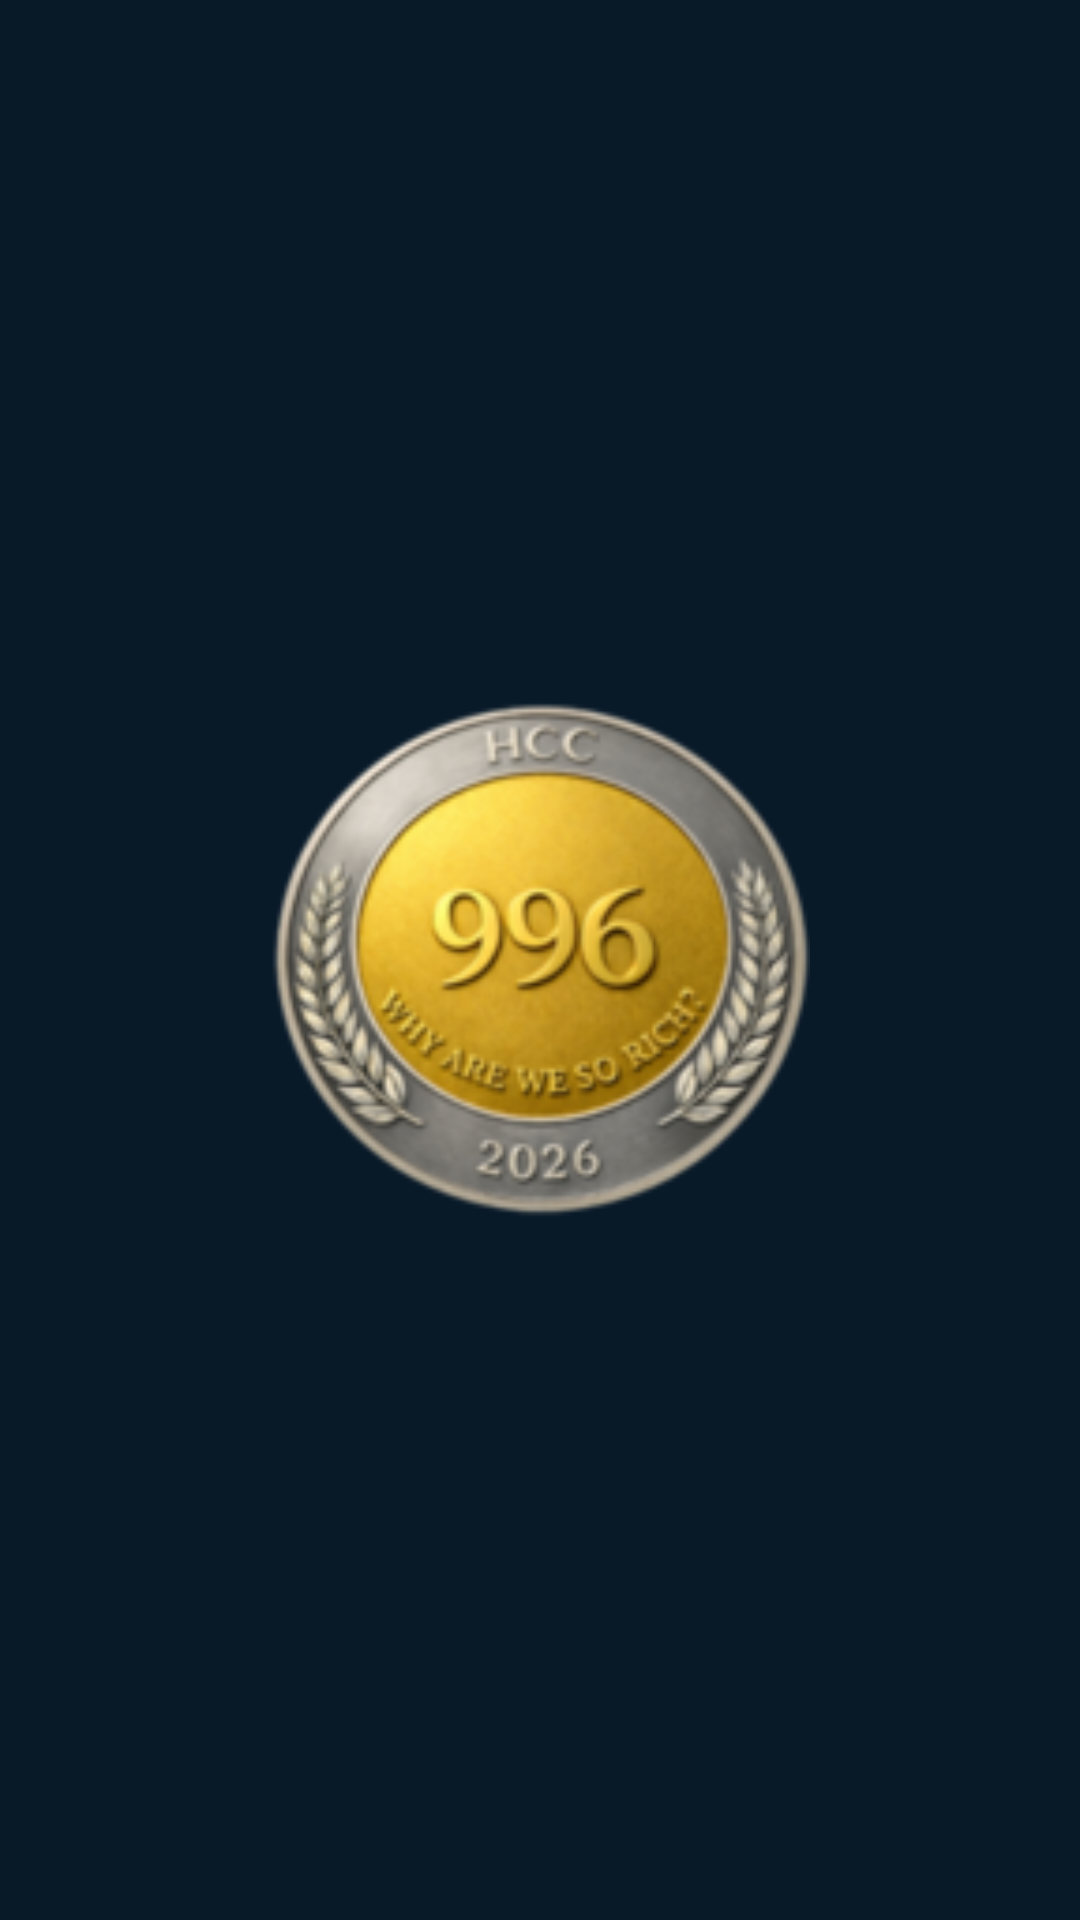

Here is an Android app screen rendered from its layout file. Give the layout XML and the strings, colors and styles it references.
<!-- AndroidManifest.xml: activity theme Theme.Coin996Wallet.Splash -->
<!-- res/layout/activity_splash.xml -->
<?xml version="1.0" encoding="utf-8"?>
<androidx.constraintlayout.widget.ConstraintLayout xmlns:android="http://schemas.android.com/apk/res/android"
    xmlns:app="http://schemas.android.com/apk/res-auto"
    android:layout_width="match_parent"
    android:layout_height="match_parent"
    android:background="@color/background_dark">

    <ImageView
        android:id="@+id/iv_logo"
        android:layout_width="0dp"
        android:layout_height="wrap_content"
        android:adjustViewBounds="true"
        android:src="@mipmap/ic_launcher"
        app:layout_constraintBottom_toBottomOf="parent"
        app:layout_constraintEnd_toEndOf="parent"
        app:layout_constraintStart_toStartOf="parent"
        app:layout_constraintTop_toTopOf="parent"
        app:layout_constraintWidth_percent="0.5" />

</androidx.constraintlayout.widget.ConstraintLayout>
<!-- resources referenced by this layout -->
<resources>
  <color name="background_dark">#081928</color>
  <!-- mipmap ic_launcher: png bitmap (mipmap-mdpi, 6380 bytes) -->
  <style name="Theme.Coin996Wallet.Splash" parent="Theme.Coin996Wallet">
          <item name="android:windowBackground">@drawable/splash_background</item>
      </style>
  <style name="Theme.Coin996Wallet" parent="Theme.Material3.Dark.NoActionBar">
          <item name="colorPrimary">@color/primary</item>
          <item name="colorPrimaryDark">@color/primary_dark</item>
          <item name="colorAccent">@color/accent</item>
          <item name="colorOnPrimary">@color/text_button_active</item>
          <item name="colorSecondary">@color/secondary</item>
          <item name="android:colorBackground">@color/background</item>
          <item name="colorSurface">@color/surface</item>
          <item name="android:statusBarColor">@color/status_bar</item>
          <item name="android:windowLightStatusBar">false</item>
          <item name="android:navigationBarColor">@color/background</item>
          <item name="android:fontFamily">@font/nunito</item>
      </style>
  <!-- drawable splash_background (drawable) -->
  <?xml version="1.0" encoding="utf-8"?>
  <layer-list xmlns:android="http://schemas.android.com/apk/res/android">
      
      <item>
          <shape android:shape="rectangle">
              <solid android:color="#081928" />
          </shape>
      </item>
      
      <item
          android:gravity="center"
          android:width="180dp"
          android:height="180dp">
          <bitmap
              android:src="@mipmap/ic_launcher"
              android:gravity="center" />
      </item>
  </layer-list>
  <color name="primary">#f4d247</color>
  <color name="primary_dark">#d4b63d</color>
  <color name="accent">#f4d247</color>
  <color name="text_button_active">#FFFFFF</color>
  <color name="secondary">#f4d247</color>
  <color name="background">#E0081928</color>
  <color name="surface">#E60A2134</color>
  <color name="status_bar">#081928</color>
</resources>
